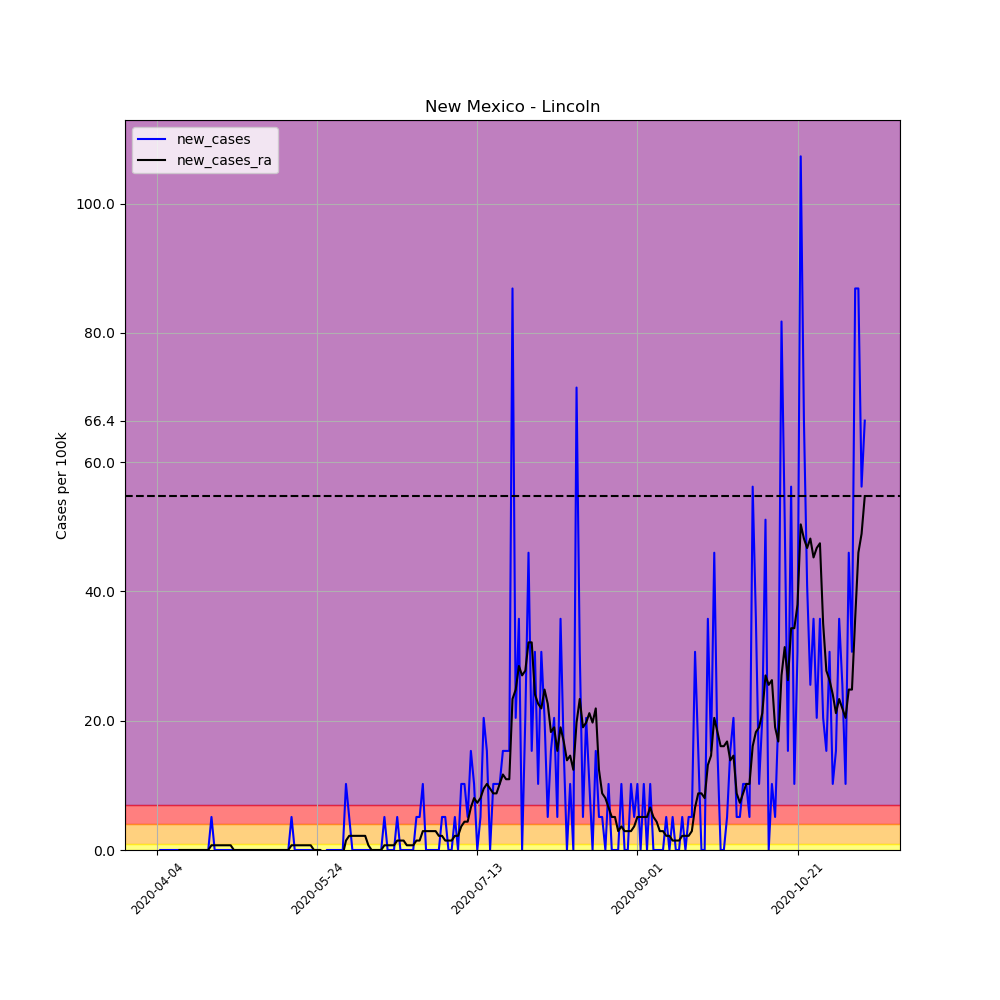

Values plotted in this chart, from the file beside it:
, date, county, state, fips, cases, deaths, COUNTY, STNAME, CTYNAME, POPESTIMATE2019, per_100k, per_100k_ra, new_cases, new_cases_ra
551966, 2020-04-04, Lincoln, New Mexico, 35027, 1, 0, 27, New Mexico, Lincoln, 19572, 5.109, , , 
551967, 2020-04-05, Lincoln, New Mexico, 35027, 1, 0, 27, New Mexico, Lincoln, 19572, 5.109, , 0.0, 
551968, 2020-04-06, Lincoln, New Mexico, 35027, 1, 0, 27, New Mexico, Lincoln, 19572, 5.109, , 0.0, 
551969, 2020-04-07, Lincoln, New Mexico, 35027, 1, 0, 27, New Mexico, Lincoln, 19572, 5.109, , 0.0, 
551970, 2020-04-08, Lincoln, New Mexico, 35027, 1, 0, 27, New Mexico, Lincoln, 19572, 5.109, , 0.0, 
551971, 2020-04-09, Lincoln, New Mexico, 35027, 1, 0, 27, New Mexico, Lincoln, 19572, 5.109, , 0.0, 
551972, 2020-04-10, Lincoln, New Mexico, 35027, 1, 0, 27, New Mexico, Lincoln, 19572, 5.109, 5.109, 0.0, 
551973, 2020-04-11, Lincoln, New Mexico, 35027, 1, 0, 27, New Mexico, Lincoln, 19572, 5.109, 5.109, 0.0, 0.0
551974, 2020-04-12, Lincoln, New Mexico, 35027, 1, 0, 27, New Mexico, Lincoln, 19572, 5.109, 5.109, 0.0, 0.0
551975, 2020-04-13, Lincoln, New Mexico, 35027, 1, 0, 27, New Mexico, Lincoln, 19572, 5.109, 5.109, 0.0, 0.0
551976, 2020-04-14, Lincoln, New Mexico, 35027, 1, 0, 27, New Mexico, Lincoln, 19572, 5.109, 5.109, 0.0, 0.0
551977, 2020-04-15, Lincoln, New Mexico, 35027, 1, 0, 27, New Mexico, Lincoln, 19572, 5.109, 5.109, 0.0, 0.0
551978, 2020-04-16, Lincoln, New Mexico, 35027, 1, 0, 27, New Mexico, Lincoln, 19572, 5.109, 5.109, 0.0, 0.0
551979, 2020-04-17, Lincoln, New Mexico, 35027, 1, 0, 27, New Mexico, Lincoln, 19572, 5.109, 5.109, 0.0, 0.0
551980, 2020-04-18, Lincoln, New Mexico, 35027, 1, 0, 27, New Mexico, Lincoln, 19572, 5.109, 5.109, 0.0, 0.0
551981, 2020-04-19, Lincoln, New Mexico, 35027, 1, 0, 27, New Mexico, Lincoln, 19572, 5.109, 5.109, 0.0, 0.0
551982, 2020-04-20, Lincoln, New Mexico, 35027, 1, 0, 27, New Mexico, Lincoln, 19572, 5.109, 5.109, 0.0, 0.0
551983, 2020-04-21, Lincoln, New Mexico, 35027, 2, 0, 27, New Mexico, Lincoln, 19572, 10.22, 5.839, 5.109, 0.7299
551984, 2020-04-22, Lincoln, New Mexico, 35027, 2, 0, 27, New Mexico, Lincoln, 19572, 10.22, 6.569, 0.0, 0.7299
551985, 2020-04-23, Lincoln, New Mexico, 35027, 2, 0, 27, New Mexico, Lincoln, 19572, 10.22, 7.299, 0.0, 0.7299
551986, 2020-04-24, Lincoln, New Mexico, 35027, 2, 0, 27, New Mexico, Lincoln, 19572, 10.22, 8.029, 0.0, 0.7299
551987, 2020-04-25, Lincoln, New Mexico, 35027, 2, 0, 27, New Mexico, Lincoln, 19572, 10.22, 8.759, 0.0, 0.7299
551988, 2020-04-26, Lincoln, New Mexico, 35027, 2, 0, 27, New Mexico, Lincoln, 19572, 10.22, 9.489, 0.0, 0.7299
551989, 2020-04-27, Lincoln, New Mexico, 35027, 2, 0, 27, New Mexico, Lincoln, 19572, 10.22, 10.22, 0.0, 0.7299
551990, 2020-04-28, Lincoln, New Mexico, 35027, 2, 0, 27, New Mexico, Lincoln, 19572, 10.22, 10.22, 0.0, 0.0
551991, 2020-04-29, Lincoln, New Mexico, 35027, 2, 0, 27, New Mexico, Lincoln, 19572, 10.22, 10.22, 0.0, 0.0
551992, 2020-04-30, Lincoln, New Mexico, 35027, 2, 0, 27, New Mexico, Lincoln, 19572, 10.22, 10.22, 0.0, 0.0
551993, 2020-05-01, Lincoln, New Mexico, 35027, 2, 0, 27, New Mexico, Lincoln, 19572, 10.22, 10.22, 0.0, 0.0
551994, 2020-05-02, Lincoln, New Mexico, 35027, 2, 0, 27, New Mexico, Lincoln, 19572, 10.22, 10.22, 0.0, 0.0
551995, 2020-05-03, Lincoln, New Mexico, 35027, 2, 0, 27, New Mexico, Lincoln, 19572, 10.22, 10.22, 0.0, 0.0
551996, 2020-05-04, Lincoln, New Mexico, 35027, 2, 0, 27, New Mexico, Lincoln, 19572, 10.22, 10.22, 0.0, 0.0
551997, 2020-05-05, Lincoln, New Mexico, 35027, 2, 0, 27, New Mexico, Lincoln, 19572, 10.22, 10.22, 0.0, 0.0
551998, 2020-05-06, Lincoln, New Mexico, 35027, 2, 0, 27, New Mexico, Lincoln, 19572, 10.22, 10.22, 0.0, 0.0
551999, 2020-05-07, Lincoln, New Mexico, 35027, 2, 0, 27, New Mexico, Lincoln, 19572, 10.22, 10.22, 0.0, 0.0
552000, 2020-05-08, Lincoln, New Mexico, 35027, 2, 0, 27, New Mexico, Lincoln, 19572, 10.22, 10.22, 0.0, 0.0
552001, 2020-05-09, Lincoln, New Mexico, 35027, 2, 0, 27, New Mexico, Lincoln, 19572, 10.22, 10.22, 0.0, 0.0
552002, 2020-05-10, Lincoln, New Mexico, 35027, 2, 0, 27, New Mexico, Lincoln, 19572, 10.22, 10.22, 0.0, 0.0
552003, 2020-05-11, Lincoln, New Mexico, 35027, 2, 0, 27, New Mexico, Lincoln, 19572, 10.22, 10.22, 0.0, 0.0
552004, 2020-05-12, Lincoln, New Mexico, 35027, 2, 0, 27, New Mexico, Lincoln, 19572, 10.22, 10.22, 0.0, 0.0
552005, 2020-05-13, Lincoln, New Mexico, 35027, 2, 0, 27, New Mexico, Lincoln, 19572, 10.22, 10.22, 0.0, 0.0
552006, 2020-05-14, Lincoln, New Mexico, 35027, 2, 0, 27, New Mexico, Lincoln, 19572, 10.22, 10.22, 0.0, 0.0
552007, 2020-05-15, Lincoln, New Mexico, 35027, 2, 0, 27, New Mexico, Lincoln, 19572, 10.22, 10.22, 0.0, 0.0
552008, 2020-05-16, Lincoln, New Mexico, 35027, 3, 0, 27, New Mexico, Lincoln, 19572, 15.33, 10.95, 5.109, 0.7299
552009, 2020-05-17, Lincoln, New Mexico, 35027, 3, 0, 27, New Mexico, Lincoln, 19572, 15.33, 11.68, 0.0, 0.7299
552010, 2020-05-18, Lincoln, New Mexico, 35027, 3, 0, 27, New Mexico, Lincoln, 19572, 15.33, 12.41, 0.0, 0.7299
552011, 2020-05-19, Lincoln, New Mexico, 35027, 3, 0, 27, New Mexico, Lincoln, 19572, 15.33, 13.14, 0.0, 0.7299
552012, 2020-05-20, Lincoln, New Mexico, 35027, 3, 0, 27, New Mexico, Lincoln, 19572, 15.33, 13.87, 0.0, 0.7299
552013, 2020-05-21, Lincoln, New Mexico, 35027, 3, 0, 27, New Mexico, Lincoln, 19572, 15.33, 14.6, 0.0, 0.7299
552014, 2020-05-22, Lincoln, New Mexico, 35027, 3, 0, 27, New Mexico, Lincoln, 19572, 15.33, 15.33, 0.0, 0.7299
552015, 2020-05-23, Lincoln, New Mexico, 35027, 3, 0, 27, New Mexico, Lincoln, 19572, 15.33, 15.33, 0.0, 0.0
552016, 2020-05-24, Lincoln, New Mexico, 35027, 3, 0, 27, New Mexico, Lincoln, 19572, 15.33, 15.33, 0.0, 0.0
552017, 2020-05-25, Lincoln, New Mexico, 35027, 3, 0, 27, New Mexico, Lincoln, 19572, 15.33, 15.33, 0.0, 0.0
552018, 2020-05-26, Lincoln, New Mexico, 35027, 2, 0, 27, New Mexico, Lincoln, 19572, 10.22, 14.6, -5.109, -0.7299
552019, 2020-05-27, Lincoln, New Mexico, 35027, 2, 0, 27, New Mexico, Lincoln, 19572, 10.22, 13.87, 0.0, -0.7299
552020, 2020-05-28, Lincoln, New Mexico, 35027, 2, 0, 27, New Mexico, Lincoln, 19572, 10.22, 13.14, 0.0, -0.7299
552021, 2020-05-29, Lincoln, New Mexico, 35027, 2, 0, 27, New Mexico, Lincoln, 19572, 10.22, 12.41, 0.0, -0.7299
552022, 2020-05-30, Lincoln, New Mexico, 35027, 2, 0, 27, New Mexico, Lincoln, 19572, 10.22, 11.68, 0.0, -0.7299
552023, 2020-05-31, Lincoln, New Mexico, 35027, 2, 0, 27, New Mexico, Lincoln, 19572, 10.22, 10.95, 0.0, -0.7299
552024, 2020-06-01, Lincoln, New Mexico, 35027, 2, 0, 27, New Mexico, Lincoln, 19572, 10.22, 10.22, 0.0, -0.7299
552025, 2020-06-02, Lincoln, New Mexico, 35027, 4, 0, 27, New Mexico, Lincoln, 19572, 20.44, 11.68, 10.22, 1.46
... 162 more rows
